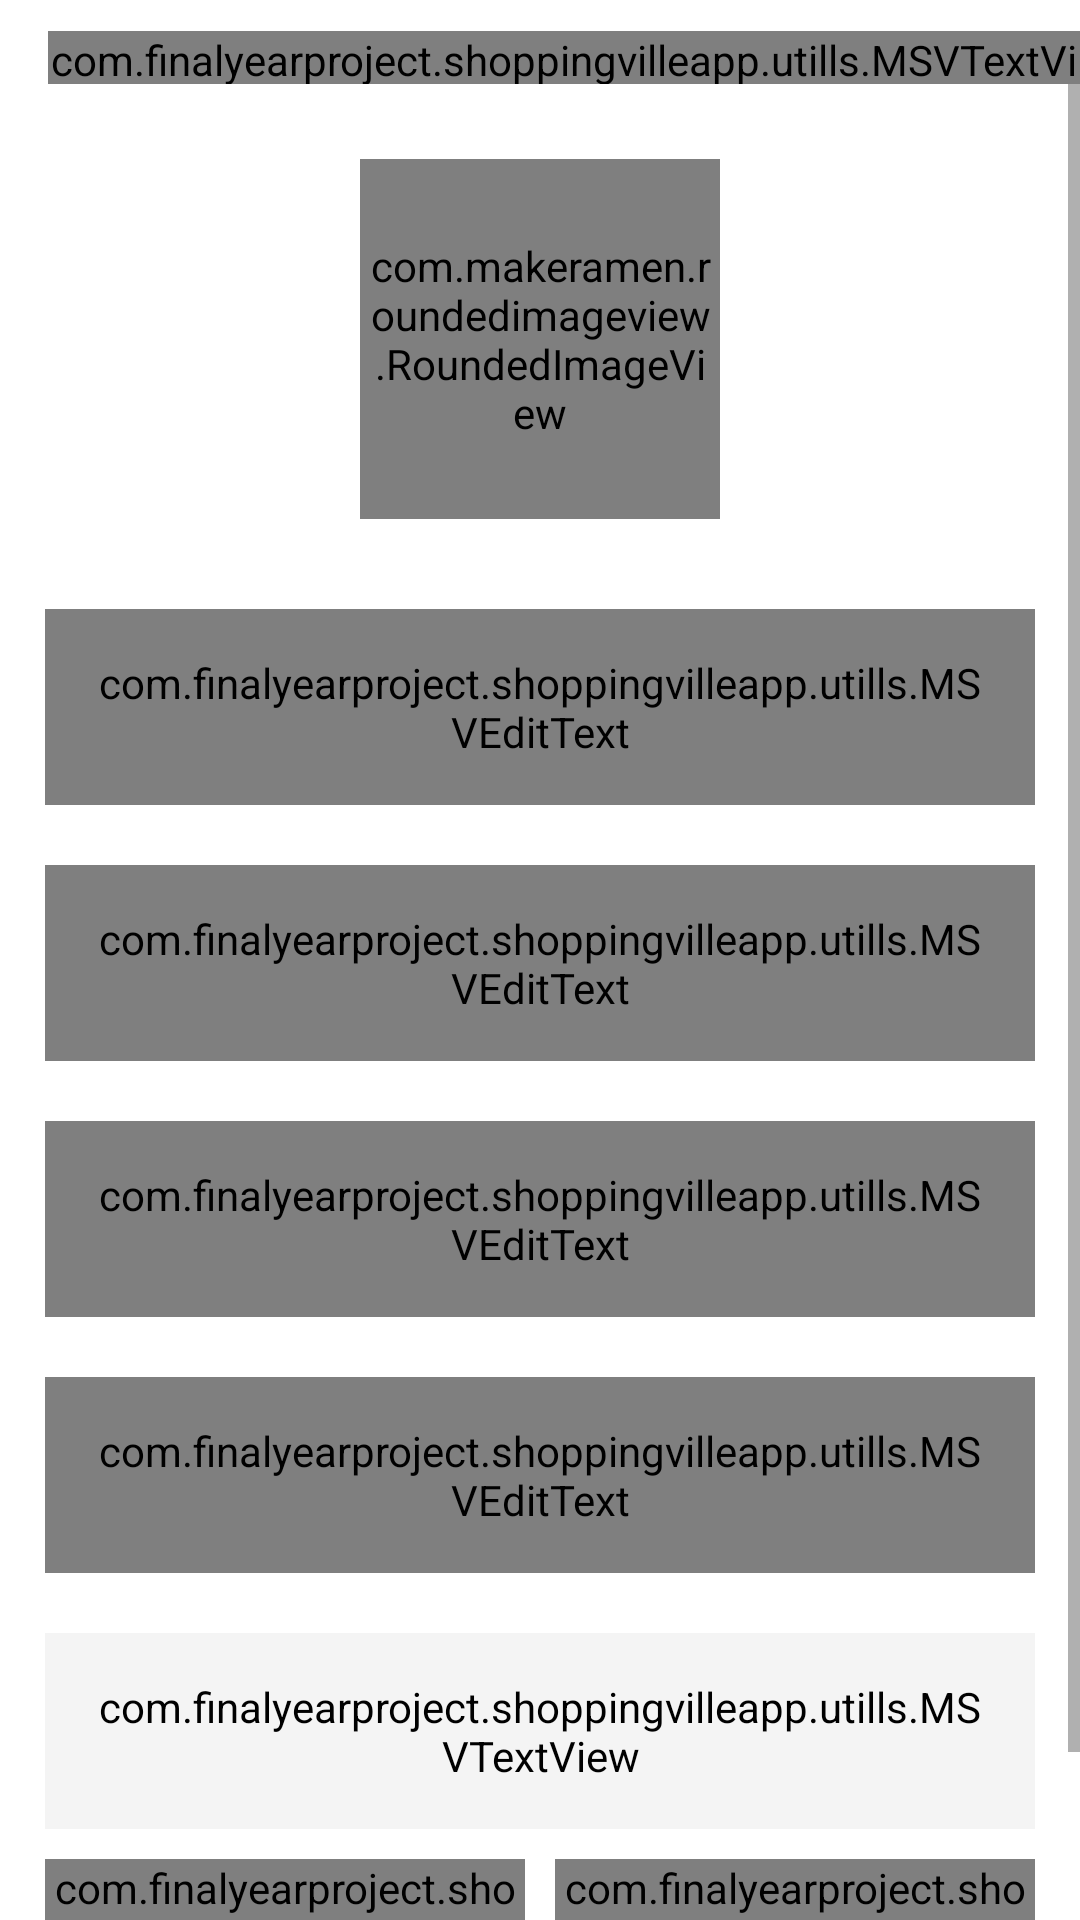

Reconstruct the res/layout file that produces this screen, plus the resources it refers to.
<!-- AndroidManifest.xml: application theme Theme.ShoppingVilleApp -->
<!-- res/layout/activity_profile.xml -->
<?xml version="1.0" encoding="utf-8"?>
<androidx.constraintlayout.widget.ConstraintLayout xmlns:android="http://schemas.android.com/apk/res/android"
    xmlns:app="http://schemas.android.com/apk/res-auto"
    xmlns:tools="http://schemas.android.com/tools"
    android:layout_width="match_parent"
    android:layout_height="match_parent"
    tools:context=".activities.ProfileActivity">

    <androidx.appcompat.widget.Toolbar
        android:id="@+id/toolbar_product_desc"
        android:layout_width="match_parent"
        android:layout_height="?android:attr/actionBarSize"
        android:layout_gravity="top"
        android:background="@color/color_white"
        app:layout_constraintEnd_toEndOf="parent"
        app:layout_constraintHorizontal_bias="0.5"
        app:layout_constraintStart_toStartOf="parent"
        app:layout_constraintTop_toTopOf="parent">

        <com.finalyearproject.shoppingvilleapp.utills.MSVTextView
            android:layout_width="wrap_content"
            android:layout_height="wrap_content"
            android:layout_gravity="center"
            android:text="PROFILE"
            android:textSize="14sp" />

        <androidx.appcompat.widget.AppCompatImageView
            android:id="@+id/btn_back"
            android:layout_width="wrap_content"
            android:layout_height="wrap_content"
            android:layout_gravity="center_vertical"
            android:src="@drawable/ic_arrow_back" />
    </androidx.appcompat.widget.Toolbar>

    <ScrollView
        android:layout_width="match_parent"
        android:layout_height="wrap_content"
        android:fillViewport="true"
        app:layout_constraintBottom_toBottomOf="parent"
        app:layout_constraintEnd_toEndOf="parent"
        app:layout_constraintStart_toStartOf="parent"
        app:layout_constraintTop_toBottomOf="@+id/toolbar_product_desc">

        <LinearLayout
            android:layout_width="match_parent"
            android:layout_height="wrap_content"
            android:background="@color/color_white"
            android:orientation="vertical"
            android:padding="15dp">

            <FrameLayout
                android:layout_width="120dp"
                android:layout_height="120dp"
                android:layout_gravity="center_horizontal"
                android:layout_marginTop="10dp">

                <com.makeramen.roundedimageview.RoundedImageView
                    android:id="@+id/profile_iv"
                    android:layout_width="match_parent"
                    android:layout_height="match_parent"
                    android:layout_gravity="center_horizontal"
                    android:padding="2dp"
                    android:scaleType="centerCrop"
                    android:src="@drawable/img_1"
                    app:riv_border_color="@color/light_grey"
                    app:riv_border_width="2dp"
                    app:riv_corner_radius="10dp" />
            </FrameLayout>


            <com.google.android.material.textfield.TextInputLayout
                style="@style/Widget.MaterialComponents.TextInputLayout.OutlinedBox"
                android:layout_width="match_parent"
                android:layout_height="wrap_content"
                android:layout_marginTop="30dp"
                android:layout_marginBottom="10dp"
                app:boxStrokeColor="@color/actionColor"
                app:hintTextColor="@color/actionColor">

                <com.finalyearproject.shoppingvilleapp.utills.MSVEditText
                    android:id="@+id/et_first_name"
                    android:layout_width="match_parent"
                    android:layout_height="wrap_content"
                    android:hint="First Name"
                    android:inputType="textPersonName"
                    android:padding="15dp"
                    android:textCursorDrawable="@drawable/cursor_color" />
            </com.google.android.material.textfield.TextInputLayout>

            <com.google.android.material.textfield.TextInputLayout
                style="@style/Widget.MaterialComponents.TextInputLayout.OutlinedBox"
                android:layout_width="match_parent"
                android:layout_height="wrap_content"
                android:layout_marginTop="10dp"
                android:layout_marginBottom="10dp"
                app:boxStrokeColor="@color/actionColor"
                app:hintTextColor="@color/actionColor">

                <com.finalyearproject.shoppingvilleapp.utills.MSVEditText
                    android:id="@+id/et_last_name"
                    android:layout_width="match_parent"
                    android:layout_height="wrap_content"
                    android:hint="Last Name"
                    android:inputType="textPersonName"
                    android:padding="15dp"
                    android:textCursorDrawable="@drawable/cursor_color" />
            </com.google.android.material.textfield.TextInputLayout>

            <com.google.android.material.textfield.TextInputLayout
                style="@style/Widget.MaterialComponents.TextInputLayout.OutlinedBox"
                android:layout_width="match_parent"
                android:layout_height="wrap_content"
                android:layout_marginTop="10dp"
                android:layout_marginBottom="10dp"
                app:boxStrokeColor="@color/actionColor"
                app:hintTextColor="@color/actionColor">

                <com.finalyearproject.shoppingvilleapp.utills.MSVEditText
                    android:id="@+id/et_email_id"
                    android:layout_width="match_parent"
                    android:layout_height="wrap_content"
                    android:hint="Email ID"
                    android:inputType="textEmailAddress"
                    android:padding="15dp"
                    android:textCursorDrawable="@drawable/cursor_color" />
            </com.google.android.material.textfield.TextInputLayout>

            <com.google.android.material.textfield.TextInputLayout
                style="@style/Widget.MaterialComponents.TextInputLayout.OutlinedBox"
                android:layout_width="match_parent"
                android:layout_height="wrap_content"
                android:layout_marginTop="10dp"
                android:layout_marginBottom="10dp"
                app:boxStrokeColor="@color/actionColor"
                app:hintTextColor="@color/actionColor">

                <com.finalyearproject.shoppingvilleapp.utills.MSVEditText
                    android:id="@+id/et_phone"
                    android:layout_width="match_parent"
                    android:layout_height="wrap_content"
                    android:hint="Mobile Number"
                    android:inputType="phone"
                    android:padding="15dp"
                    android:textCursorDrawable="@drawable/cursor_color" />
            </com.google.android.material.textfield.TextInputLayout>

            <com.finalyearproject.shoppingvilleapp.utills.MSVTextView
                android:id="@+id/btn_add_shipping_address"
                android:layout_width="match_parent"
                android:layout_height="wrap_content"
                android:layout_marginTop="10dp"
                android:background="@drawable/product_corner_round_bg"
                android:backgroundTint="@color/light_grey"
                android:drawableEnd="@drawable/ic_angle_forward"
                android:gravity="center_vertical"
                android:padding="15dp"
                android:text="Add new Shipping address" />

            <RadioGroup
                android:id="@+id/rg_gender"
                android:layout_width="match_parent"
                android:layout_height="50dp"
                android:layout_marginTop="10dp"
                android:checkedButton="@id/rb_male"
                android:orientation="horizontal">

                <com.finalyearproject.shoppingvilleapp.utills.MSVRadioButton
                    android:id="@+id/rb_male"
                    android:layout_width="match_parent"
                    android:layout_height="match_parent"
                    android:layout_marginEnd="5dp"
                    android:layout_weight="1"
                    android:background="@drawable/gender_tab_selecter"
                    android:button="@null"
                    android:gravity="center"
                    android:text="Male"
                    android:textColor="@drawable/gender_tab_text_color_selector" />

                <com.finalyearproject.shoppingvilleapp.utills.MSVRadioButton
                    android:id="@+id/rb_female"
                    android:layout_width="match_parent"
                    android:layout_height="match_parent"
                    android:layout_marginStart="5dp"
                    android:layout_weight="1"
                    android:background="@drawable/gender_tab_selecter"
                    android:button="@null"
                    android:gravity="center"
                    android:text="Female"
                    android:textColor="@drawable/gender_tab_text_color_selector" />
            </RadioGroup>

            <com.finalyearproject.shoppingvilleapp.utills.MSVButton
                android:id="@+id/btn_update"
                android:layout_width="match_parent"
                android:layout_height="60dp"
                android:layout_gravity="bottom"
                android:layout_marginTop="10dp"
                android:layout_marginBottom="10dp"
                android:background="@drawable/button_background_ripple"
                android:text="Update"
                android:textColor="@color/color_white"
                android:textSize="14sp" />

        </LinearLayout>

    </ScrollView>
</androidx.constraintlayout.widget.ConstraintLayout>
<!-- resources referenced by this layout -->
<resources>
  <color name="actionColor">#0165FF</color>
  <color name="color_white">#FFFFFFFF</color>
  <color name="light_grey">#F4F4F4</color>
  <!-- drawable button_background_ripple (drawable) -->
  <?xml version="1.0" encoding="utf-8"?>
  <ripple xmlns:android="http://schemas.android.com/apk/res/android"
      android:color="@color/dark_green"
      >
      <item android:id="@+id/mask">
          <shape android:shape="rectangle">
              <solid android:color="@color/actionColor"/>
              <corners android:radius="10dp"/>
          </shape>
      </item>
  
      <item android:drawable="@drawable/button_bg"/>
  
  </ripple>
  <!-- drawable cursor_color (drawable) -->
  <?xml version="1.0" encoding="utf-8"?>
  <shape xmlns:android="http://schemas.android.com/apk/res/android" >
      <size android:width="2dp" />
      <solid android:color="@color/actionColor"  />
  </shape>
  <!-- drawable gender_tab_selecter (drawable) -->
  <?xml version="1.0" encoding="utf-8"?>
  <selector xmlns:android="http://schemas.android.com/apk/res/android">
      <item android:state_checked="true">
  
          <shape android:shape="rectangle">
              <solid android:color="@color/actionColor"/>
  
              <corners android:radius="5dp"/>
          </shape>
      </item>
  
      <item android:state_checked="false">
  
          <shape android:shape="rectangle">
              <stroke android:width="1dp"
                  android:color="@color/color_grey"/>
  
              <corners android:radius="10dp"/>
          </shape>
      </item>
  
  
  
  
  </selector>
  <!-- drawable gender_tab_text_color_selector (drawable) -->
  <?xml version="1.0" encoding="utf-8"?>
  <selector xmlns:android="http://schemas.android.com/apk/res/android">
      <item android:color="@color/color_white" android:state_checked="true"/>
  
      <item android:color="@color/color_grey" android:state_checked="false"/>
  </selector>
  <!-- drawable ic_angle_forward (drawable) -->
  <vector android:autoMirrored="true" android:height="24dp"
      android:tint="@color/color_grey" android:viewportHeight="24"
      android:viewportWidth="24" android:width="24dp" xmlns:android="http://schemas.android.com/apk/res/android">
      <path android:fillColor="@android:color/white" android:pathData="M6.23,20.23l1.77,1.77l10,-10l-10,-10l-1.77,1.77l8.23,8.23z"/>
  </vector>
  <!-- drawable ic_arrow_back (drawable) -->
  <vector android:autoMirrored="true" android:height="24dp"
      android:tint="@color/color_grey" android:viewportHeight="24"
      android:viewportWidth="24" android:width="24dp" xmlns:android="http://schemas.android.com/apk/res/android">
      <path android:fillColor="@android:color/white" android:pathData="M20,11H7.83l5.59,-5.59L12,4l-8,8 8,8 1.41,-1.41L7.83,13H20v-2z"/>
  </vector>
  <!-- drawable product_corner_round_bg (drawable) -->
  <?xml version="1.0" encoding="utf-8"?>
  <shape
      xmlns:android="http://schemas.android.com/apk/res/android"
      android:shape="rectangle">
  
      <solid android:color="@color/color_white"/>
      <corners android:radius="10dp"/>
  
  </shape>
  <color name="dark_green">#016850</color>
  <!-- drawable button_bg (drawable-v24) -->
  <?xml version="1.0" encoding="utf-8"?>
  <shape xmlns:android="http://schemas.android.com/apk/res/android"
      android:shape="rectangle"
      >
      <solid android:color="@color/actionColor"/>
      <corners android:radius="10dp"/>
  </shape>
  <color name="color_grey">#989898</color>
  <color name="background_color_light_mode">#FFFFFF</color>
  <color name="text_color_light_mode">#000000</color>
  <color name="teal_200">#FF03DAC5</color>
  <color name="teal_700">#FF018786</color>
  <color name="color_black">#FF000000</color>
</resources>
